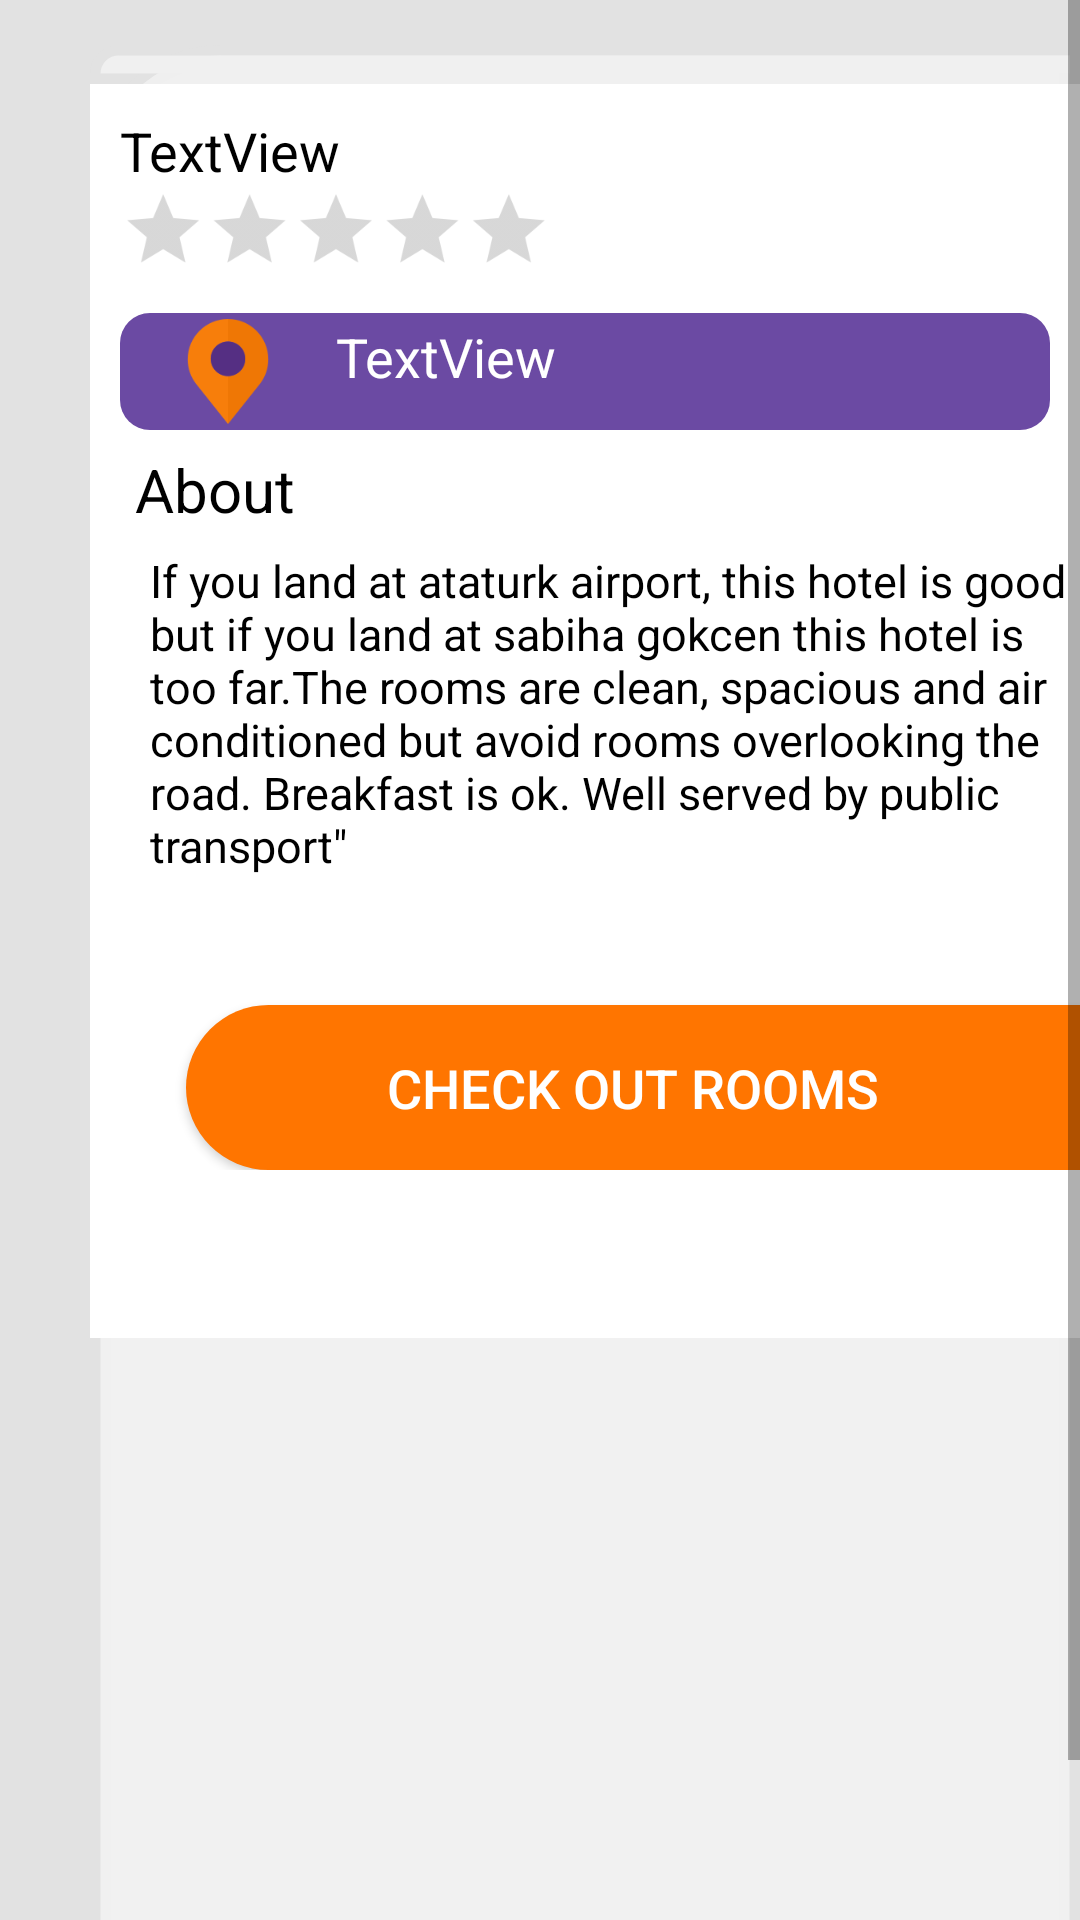

Layout XML and referenced resources for this Android screen:
<!-- AndroidManifest.xml: application theme AppTheme -->
<!-- res/layout/activity_details_hotel.xml -->
<?xml version="1.0" encoding="utf-8"?>
<ScrollView
        xmlns:android="http://schemas.android.com/apk/res/android"
        xmlns:tools="http://schemas.android.com/tools"

        android:layout_width="match_parent"
        android:layout_height="match_parent"
        tools:context=".Hotels.DetailsHotel">

    <LinearLayout
            android:background="#94D3D3D3"
            android:orientation="vertical"
            android:layout_width="match_parent"
            android:layout_height="wrap_content"
    >
        
        
        
        
        
        
        
        
        
        
        
        
        
        
        <LinearLayout android:layout_width="match_parent" android:layout_height="683dp"
                      android:background="@drawable/back_hotel"
                      android:layout_marginLeft="30dp"
                      android:layout_marginTop="15dp"
                      android:orientation="vertical">
            <LinearLayout android:layout_width="match_parent" android:layout_height="wrap_content"
                          android:background="@drawable/back_hotel"
                          android:gravity="bottom">
                <ImageView android:layout_width="wrap_content" android:layout_height="match_parent"
                           android:scaleType="centerCrop"
                           android:background="@drawable/back_hotel"
                           android:layout_marginTop="13dp"
                           android:src="@drawable/hotel_placeholder" android:layout_marginLeft="17dp"
                           android:id="@+id/ImageD"/>
            </LinearLayout>
            <LinearLayout
                    android:orientation="vertical"
                    android:layout_width="match_parent"
                    android:layout_height="418dp"
                    android:background="#fff"
                    android:paddingLeft="10dp">
                <LinearLayout
                        android:orientation="vertical"
                        android:layout_width="match_parent"
                        android:layout_height="wrap_content">
                    <TextView
                            android:gravity="center_vertical"
                            android:text="TextView"
                            android:textSize="18dp"
                            android:textColor="#000"
                            android:layout_width="match_parent"
                            android:layout_height="match_parent" android:id="@+id/NameD" android:paddingTop="10dp"/>

                </LinearLayout>
                <LinearLayout android:layout_width="222dp" android:layout_height="42dp">
                    <RatingBar
                            android:layout_width="wrap_content"
                            android:layout_height="wrap_content"
                            android:progressTint="#F3C90F"

                            android:scaleX="0.8"
                            android:scaleY="0.8"
                            android:transformPivotX="0dp"
                            android:transformPivotY="0dp"

                            android:max="5"
                            android:numStars="5"
                            android:stepSize="0.5"
                            android:rating="0"
                            android:id="@+id/ratingBard"

                            android:layout_marginEnd="0dp" android:layout_marginBottom="0dp"
                            android:isIndicator="false"
                            android:maxHeight="70dp"
                            style="@android:style/Widget.DeviceDefault.Light.RatingBar.Indicator"
                            android:clickable="true"/>
                </LinearLayout>
                <LinearLayout android:background="@drawable/btnb"
                              android:layout_width="match_parent" android:layout_height="39dp"
                              android:layout_marginRight="10dp">

                    <ImageView android:layout_width="72dp" android:layout_height="match_parent"
                               android:src="@drawable/placeholder4"
                               android:scaleType="fitCenter" android:paddingTop="2dp" android:paddingBottom="2dp"
                               android:onClick="ShowMap"/>

                    <TextView
                            android:gravity="center_vertical"
                            android:text="TextView"
                            android:textSize="18dp"
                            android:textColor="#fff"
                            android:layout_width="wrap_content"
                            android:layout_height="match_parent" android:id="@+id/AdressD" android:paddingBottom="10dp"
                            android:layout_weight="1"/>

                </LinearLayout>
                <LinearLayout android:layout_width="match_parent" android:layout_height="40dp">
                    <TextView
                            android:gravity="center_vertical"
                            android:text="About"
                            android:textSize="20dp"
                            android:textColor="#000"
                            android:layout_width="wrap_content"
                            android:layout_height="match_parent" android:id="@+id/ksks"
                            android:layout_weight="1" android:paddingLeft="5dp"/>
                </LinearLayout>
                <LinearLayout android:layout_width="match_parent" android:layout_height="wrap_content">
                    <TextView
                            android:text='If you land at ataturk airport, this hotel is good but if you land at sabiha gokcen this hotel is too far.The rooms are clean, spacious and air conditioned but avoid rooms overlooking the road. Breakfast is ok. Well served by public transport"'
                            android:textSize="15dp"
                            android:textColor="#000"
                            android:layout_width="match_parent"
                            android:layout_height="wrap_content" android:id="@+id/bodyD"
                            android:layout_weight="1" android:paddingLeft="10dp"/>
                </LinearLayout>
                <LinearLayout android:layout_width="match_parent"
                              android:orientation="vertical" android:layout_height="88dp"
                              android:gravity="bottom|right" android:layout_marginBottom="10dp"
                              android:layout_marginTop="10dp">
                    <Button android:layout_width="298dp"
                            android:text="Check out rooms"
                            android:layout_marginTop="5dp"
                            android:textColor="#fff"
                            android:background="@drawable/btn" android:layout_height="55dp"
                            android:onClick="CheckRoom" android:textSize="18sp"/>
                </LinearLayout>

            </LinearLayout>
        </LinearLayout>
    </LinearLayout>
</ScrollView>
<!-- resources referenced by this layout -->
<resources>
  <!-- drawable back_hotel (drawable) -->
  <?xml version="1.0" encoding="utf-8"?>
  <shape
          xmlns:android="http://schemas.android.com/apk/res/android"
          android:shape="rectangle"
  
  
  >
  
      <solid android:color="#F1F1F1"/>
      <corners
               android:topLeftRadius="40dp"/>
      <stroke android:color="#0DD3D3D3" android:width="7dp" ></stroke>
  
  
  
  </shape>
  <!-- drawable btn (drawable) -->
  <?xml version="1.0" encoding="utf-8"?>
  <shape
      xmlns:android="http://schemas.android.com/apk/res/android"
      android:shape="rectangle"
  
  
      >
  <solid android:color="#FF7500"/>
      <corners android:bottomLeftRadius="30dp" android:topLeftRadius="30dp"  />
  
  
  
  </shape>
  <!-- drawable btnb (drawable) -->
  <?xml version="1.0" encoding="utf-8"?>
  <shape xmlns:android="http://schemas.android.com/apk/res/android"
  
  
      android:shape="rectangle">
  <solid
      android:color="#6B4AA3"
      />
  
  <corners
      android:radius="10dp"/>
  
  </shape>
  <!-- drawable left_arrow: png bitmap (drawable, 2782 bytes) -->
  <!-- drawable placeholder4: png bitmap (drawable, 4237 bytes) -->
  <style name="AppTheme" parent="Theme.AppCompat.Light.NoActionBar">
          
  
          <item name="android:spinnerDropDownItemStyle">@style/mySpinnerItemStyle</item>
          <item name="colorPrimary">@color/colorPrimary</item>
          <item name="colorPrimaryDark">@color/colorPrimary</item>
          <item name="colorAccent">@color/colorAccent</item>
      </style>
  <style name="mySpinnerItemStyle" parent="@android:style/Widget.Holo.DropDownItem.Spinner">
          <item name="android:textColor">@color/my_spinner_text_color</item>
          <item name="android:spinnerItemStyle">@style/mySpinnerItemStyle</item>
      </style>
  <color name="colorPrimary">#6B4AA3</color>
  <color name="colorAccent">#FF7500</color>
  <color name="my_spinner_text_color">#fff</color>
</resources>
